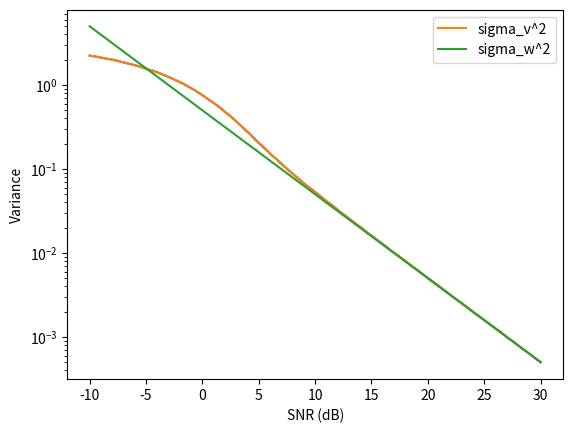

Write the Python code that produced this figure.
import numpy as np
import matplotlib.pyplot as plt

def findVariance(SNRdb):
    amplitude = 1
    SNR = 10 ** (SNRdb / 10)
    std_dev = amplitude / np.sqrt(2 * SNR)

    variance = std_dev ** 2
    return variance

def findPhaseVariance(SNRdb, N):
    amplitude = 1
    frequency = 100000
    angular_frequency = 2 * np.pi * frequency
    phase = np.pi / 8
    sample_frequency = 1000000
    period = 1 / sample_frequency


    # Corrected calculation of time array
    t = np.linspace(0, N * period, N)

    # complex exponential signal
    s = amplitude * np.exp(1j * (angular_frequency * t + phase))

    SNR = 10 ** (SNRdb / 10)


    # complex white gaussian noise
    mean = 0
    std_dev = amplitude / np.sqrt(2 * SNR)

    noise = np.random.normal(mean, std_dev, N) + 1j * np.random.normal(mean, std_dev, N)


    # noisy signal
    x = s + noise

    # Calculate magnitude and phase of the noisy signal
    magnitude = np.abs(x)
    phase = np.angle(x)

    # find the phase_variance in phase
    expected_phase = np.angle(s)


    phase_variance = 0
    phase_adjusted = np.copy(phase)  

    for i in range(len(phase)):
        while abs(phase_adjusted[i] - expected_phase[i]) > np.pi:
            if phase_adjusted[i] - expected_phase[i] > np.pi:
                phase_adjusted[i] -= 2 * np.pi
            elif phase_adjusted[i] - expected_phase[i] < -np.pi:
                phase_adjusted[i] += 2 * np.pi
    
    # Calculate phase_variance using vectorized operations
    phase_variance = np.mean((phase_adjusted - expected_phase) ** 2)

    

    # plt.plot(phase[:200])
    # plt.plot(expected_phase[:200])
    # plt.show()

    # #plot the first 200 values of the phase and expected phase together
    # plt.plot(phase_adjusted[:200])
    # plt.plot(expected_phase[:200])
    # plt.show()

    


    return phase_variance

def main():
    SNRdb = 0
    N = 100000
    phase_variance = findPhaseVariance(SNRdb, N)
    print('Variance: ', phase_variance)

    #plot phase_variance against SNR with log scale
    SNRdb = np.linspace(-10, 30, 100)
    phase_variance = np.zeros(100)
    for i in range(100):
        phase_variance[i] = findPhaseVariance(SNRdb[i], N)

    plt.plot(SNRdb, phase_variance)
    plt.yscale('log')
    plt.xlabel('SNR (dB)')
    plt.ylabel('Sigma_V^2')

    plt.show()

    #plot phase variance and variance against SNR with log scale
    SNRdb = np.linspace(-10, 30, 100)
    phase_variance = np.zeros(100)
    variance = np.zeros(100)
    for i in range(100):
        phase_variance[i] = findPhaseVariance(SNRdb[i], N)
        variance[i] = findVariance(SNRdb[i])
    
    plt.plot(SNRdb, phase_variance, label='sigma_v^2')
    plt.plot(SNRdb, variance, label='sigma_w^2')
    plt.yscale('log')
    plt.xlabel('SNR (dB)')
    plt.ylabel('Variance')
    plt.legend()
    plt.show()


if __name__ == '__main__':
    main()